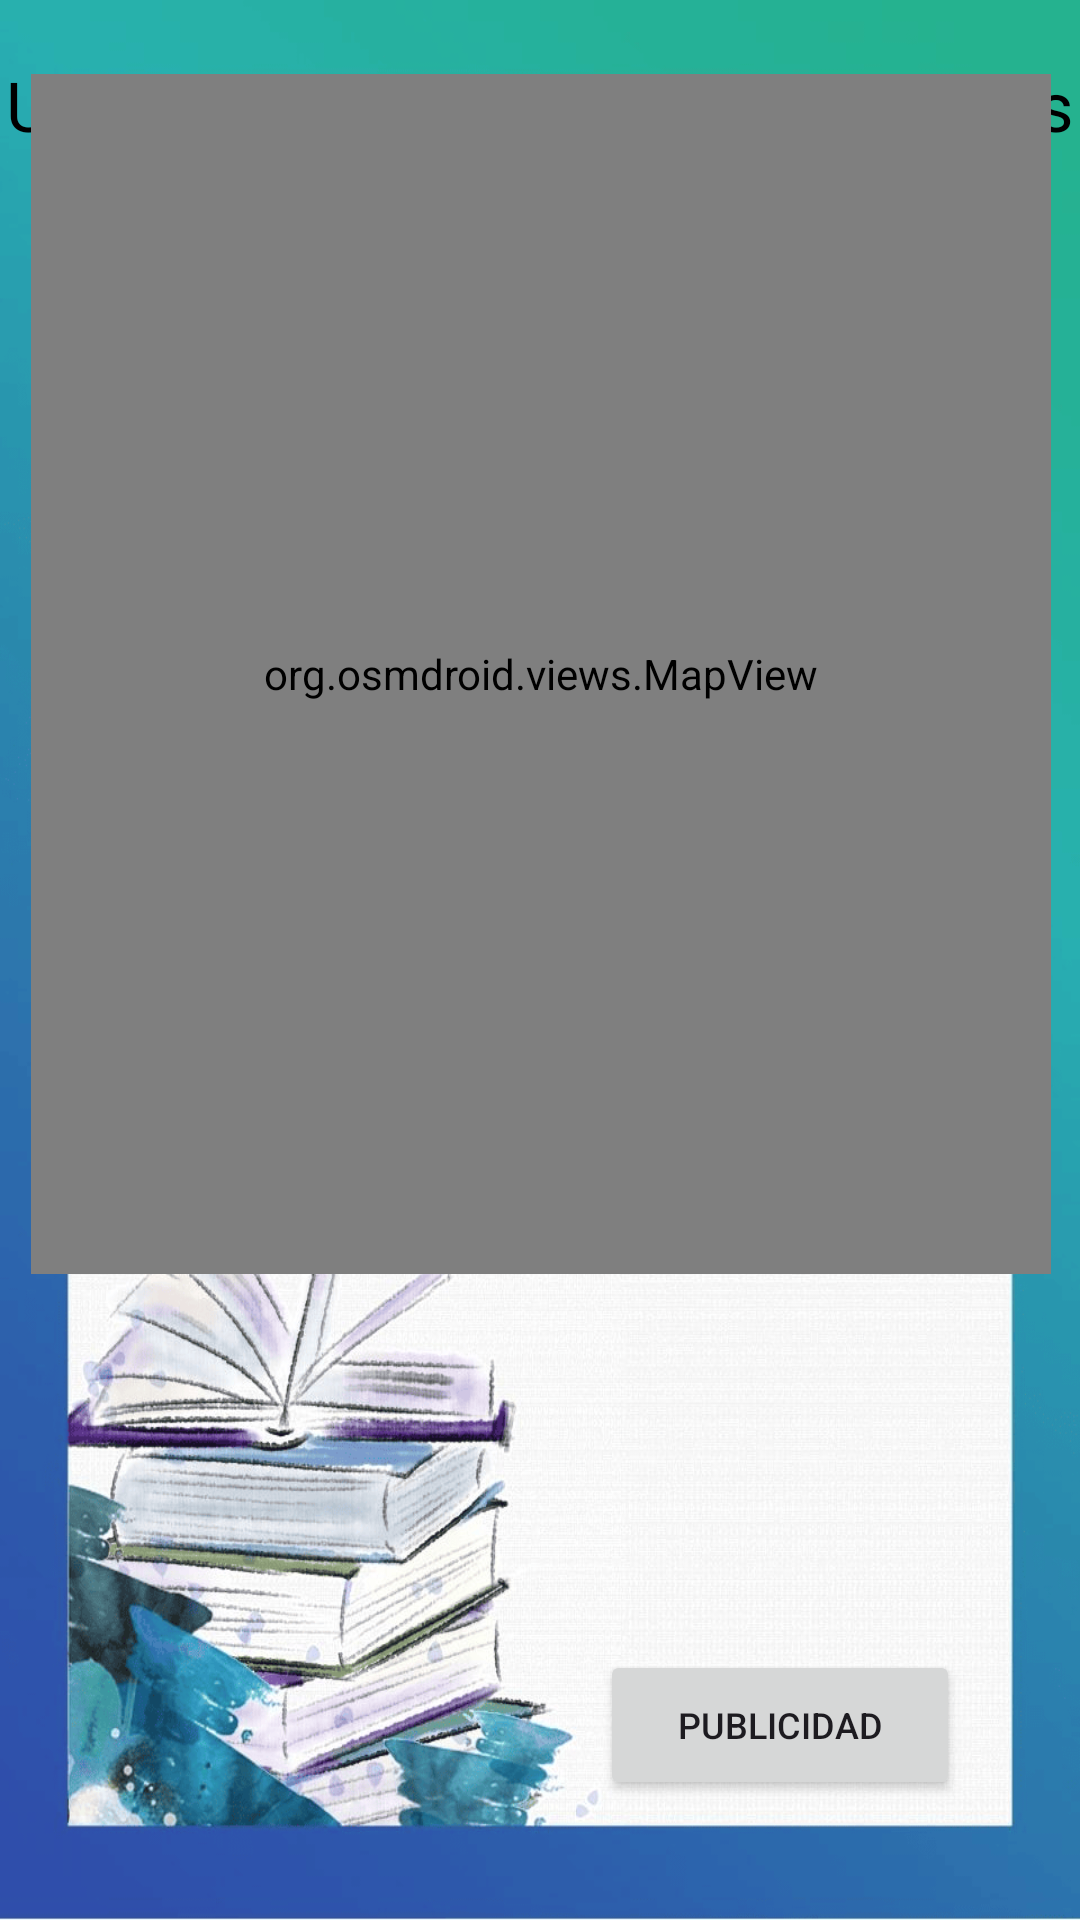

Reconstruct the res/layout file that produces this screen, plus the resources it refers to.
<!-- AndroidManifest.xml: application theme Theme.YoUBooK -->
<!-- res/layout/activity_mapa.xml -->
<?xml version="1.0" encoding="utf-8"?>
<androidx.constraintlayout.widget.ConstraintLayout xmlns:android="http://schemas.android.com/apk/res/android"
    xmlns:tools="http://schemas.android.com/tools"
    android:layout_width="match_parent"
    android:layout_height="match_parent"
    xmlns:app="http://schemas.android.com/apk/res-auto"
    android:background="@drawable/book_background">

    <TextView
        android:layout_width="360dp"
        android:layout_height="40dp"
        android:layout_marginTop="15dp"
        android:text="Ubicaciones de Tiendas asociadas"
        android:textSize="23dp"
        android:gravity="center"
        android:textColor="@color/black"
        app:layout_constraintTop_toTopOf="parent"
        app:layout_constraintStart_toStartOf="parent"
        app:layout_constraintEnd_toEndOf="parent"
        />

    <org.osmdroid.views.MapView
        android:id="@+id/mapView"
        android:background="@color/black"
        android:layout_width="340dp"
        android:layout_height="400dp"
        android:layout_marginBottom="190dp"
        app:layout_constraintBottom_toBottomOf="parent"
        app:layout_constraintEnd_toEndOf="parent"
        app:layout_constraintHorizontal_bias="0.509"
        app:layout_constraintStart_toStartOf="parent"
        app:layout_constraintTop_toTopOf="parent"
        app:layout_constraintVertical_bias="0.496"/>

        <Button
            android:onClick="accesoVideo"
            android:layout_width="120dp"
            android:layout_height="50dp"
            android:text="Publicidad"
            android:textSize="12dp"
            android:layout_marginBottom="40dp"
            android:layout_marginEnd="40dp"
            app:layout_constraintEnd_toEndOf="parent"
            app:layout_constraintBottom_toBottomOf="parent"/>


</androidx.constraintlayout.widget.ConstraintLayout>
<!-- resources referenced by this layout -->
<resources>
  <!-- drawable book_background: png bitmap (drawable, 609151 bytes) -->
  <style name="Theme.YoUBooK" parent="Base.Theme.YoUBooK" />
  <style name="Base.Theme.YoUBooK" parent="Theme.Material3.DayNight.NoActionBar">
          
          
      </style>
  <!-- not gathered from this repository: default colours our renderer supplied (Android Studio template values) -->
  <color name="black">#FF000000</color>
</resources>
